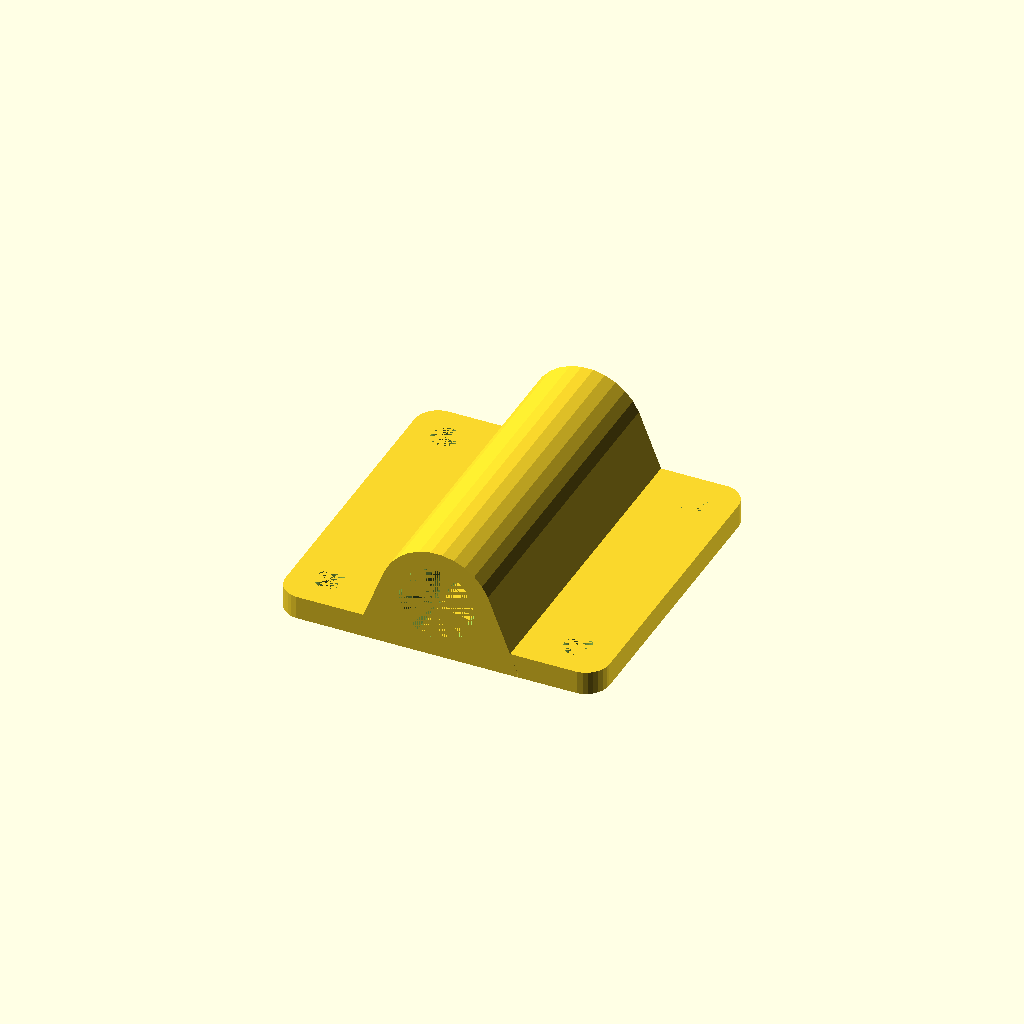
Cell 1: the model at its default parameters.
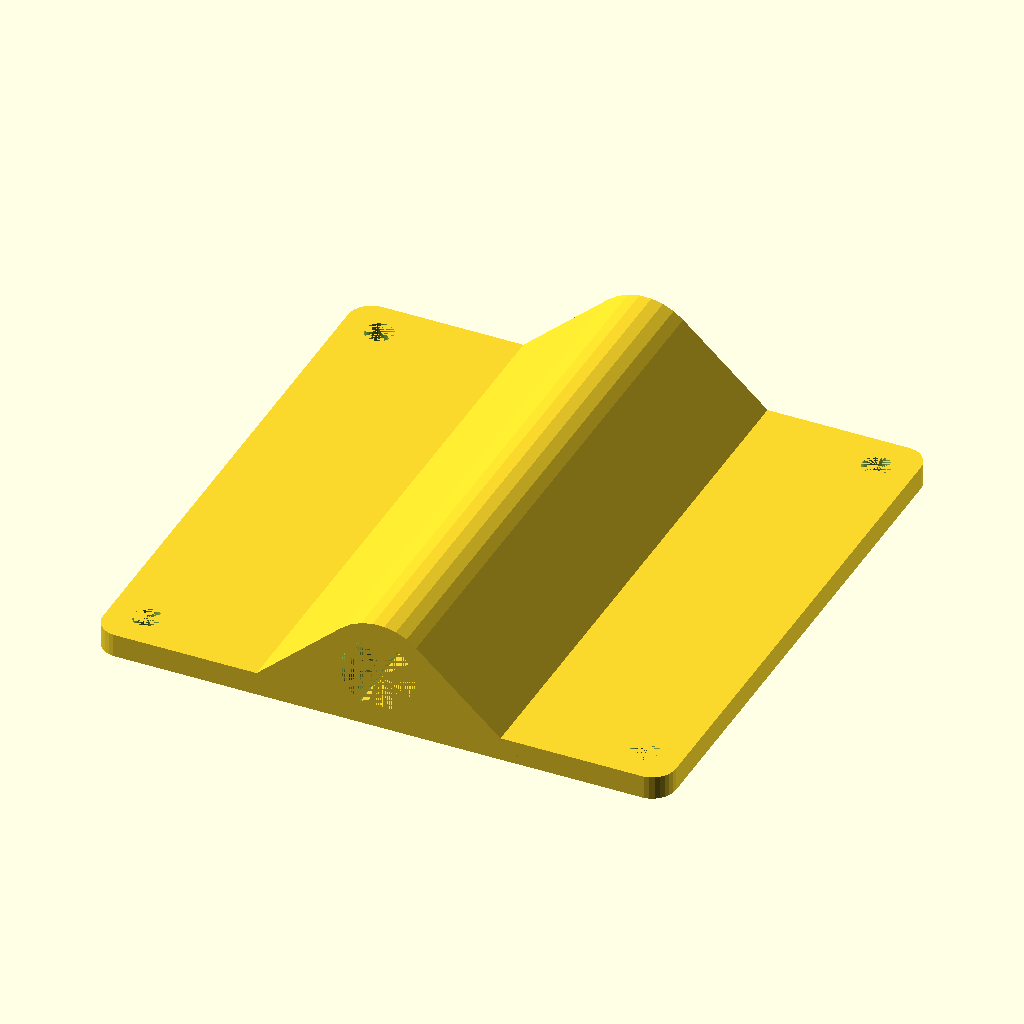
Cell 2: MOUNT_HOLE_SPACING = 106 (everything else at default).
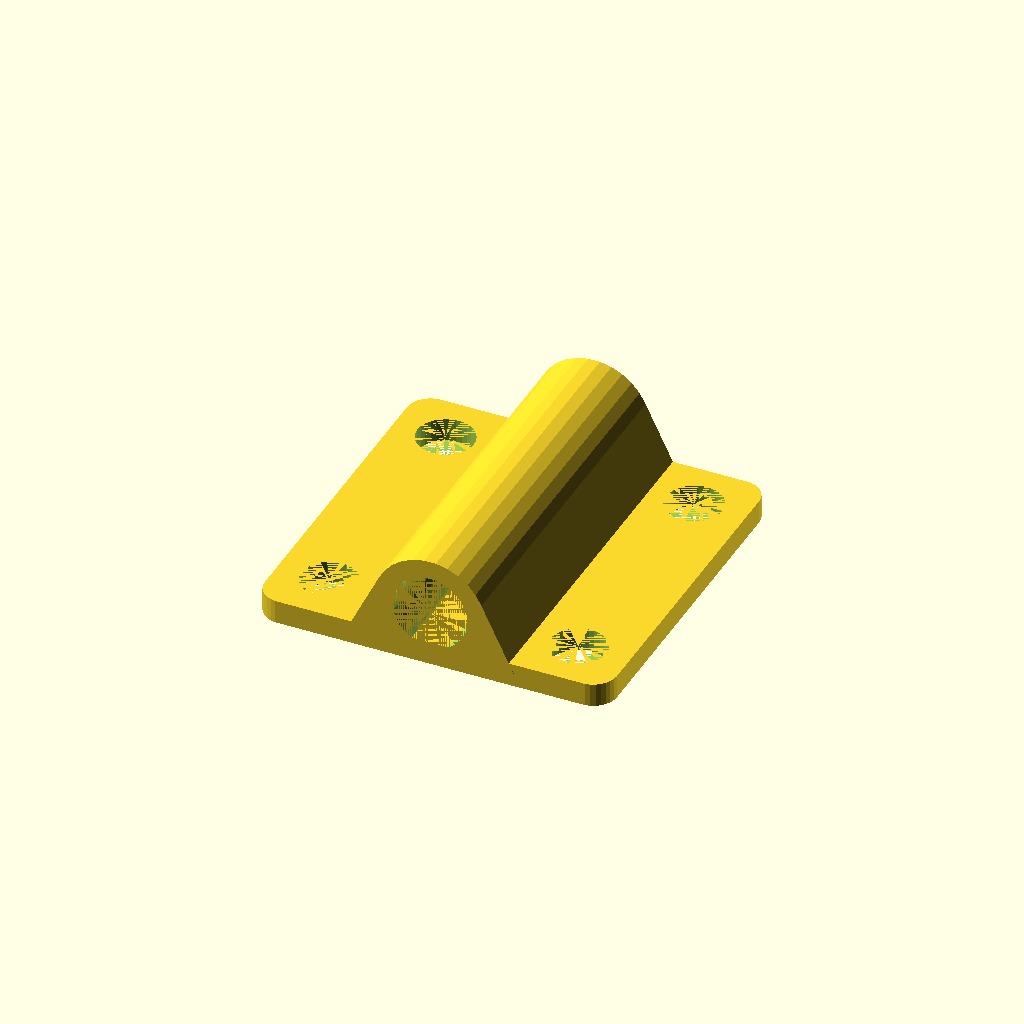
Cell 3: the same model with MOUNT_HOLE_DIA = 12.
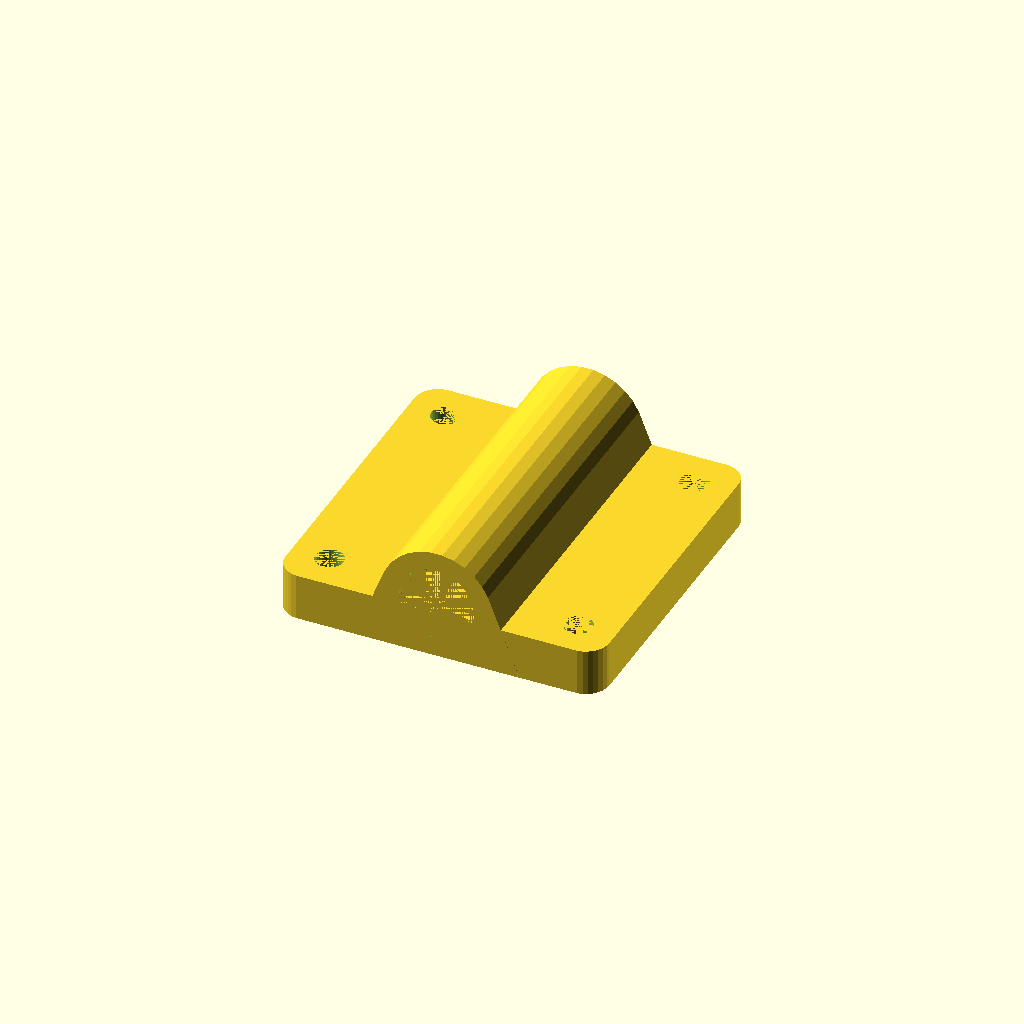
Cell 4: HEIGHT = 10 (everything else at default).
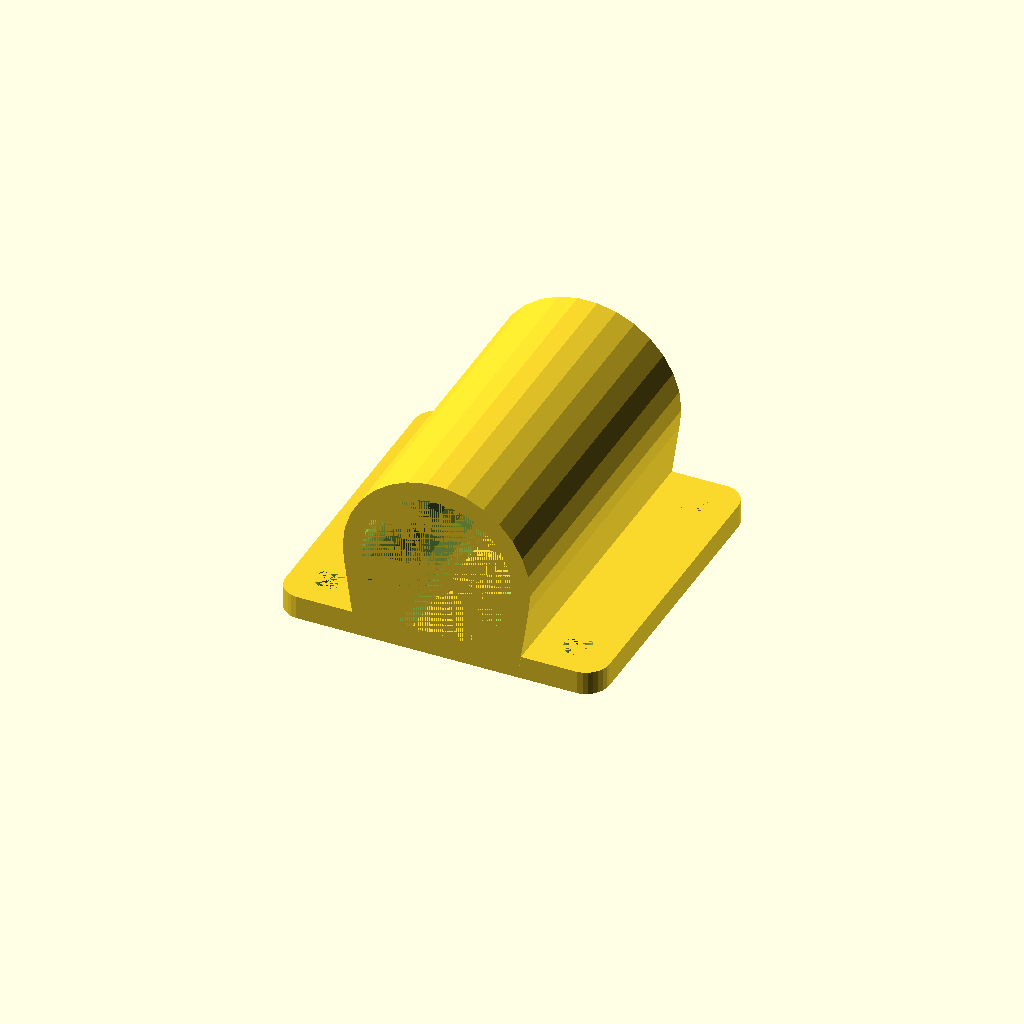
Cell 5 — POLE_DIA set to 32, the other parameters unchanged.
One fixed orthographic camera (rotation 55°, 0°, 25°; colour scheme Cornfield) for every cell.
The OpenSCAD source (antenna-mount/clamp.scad):
MOUNT_HOLE_SPACING = 53;
MOUNT_HOLE_DIA = 6;

CORNER_DIA = 10;
WIDTH = MOUNT_HOLE_SPACING + MOUNT_HOLE_DIA + 10;
LENGTH = WIDTH * 2;
HEIGHT = 5;

POLE_DIA = 16;
POLE_MOUNT_DIA = POLE_DIA + 8;
POLE_MOUNT_WIDTH = WIDTH/2;
POLE_MOUNT_LENGTH = WIDTH;

$fn = 30;

module body() {
    hull() {
        for(i = [-1, 1]) {
            for(j = [-1, 1]) {
                translate([i * (WIDTH/2-CORNER_DIA/2), j * (WIDTH/2-CORNER_DIA/2)])
                    cylinder(d = CORNER_DIA, h = HEIGHT);
            }
        }
    }
}

module mounting_holes() {
    union() {
        for(i = [-1, 1]) {
            for(j = [-1, 1]) {
                translate([i * MOUNT_HOLE_SPACING/2, j * MOUNT_HOLE_SPACING/2])
                    cylinder(d = MOUNT_HOLE_DIA, h = HEIGHT);
            }    
        }
    }
}

module pole_mount() {
    difference() {
        hull() {
            translate([0, -POLE_MOUNT_LENGTH/2, POLE_MOUNT_DIA/2])
                rotate([-90, 0, 0])
                    cylinder(d = POLE_MOUNT_DIA, h = POLE_MOUNT_LENGTH);
            translate([-POLE_MOUNT_WIDTH/2, -POLE_MOUNT_LENGTH/2, 0])
                cube(size = [POLE_MOUNT_WIDTH, POLE_MOUNT_LENGTH, 1]);
        }
        translate([0, -POLE_MOUNT_LENGTH/2, POLE_MOUNT_DIA/2])
            rotate([-90, 0, 0])
                cylinder(d = POLE_DIA, h = POLE_MOUNT_LENGTH);

    }
}

difference() {
    union() {
        body();
        pole_mount();
    }
    mounting_holes();
}
Customizer parameters (derived from the source; name, type, default, range or options):
MOUNT_HOLE_SPACING: number, default 53
MOUNT_HOLE_DIA: number, default 6
CORNER_DIA: number, default 10
HEIGHT: number, default 5
POLE_DIA: number, default 16
